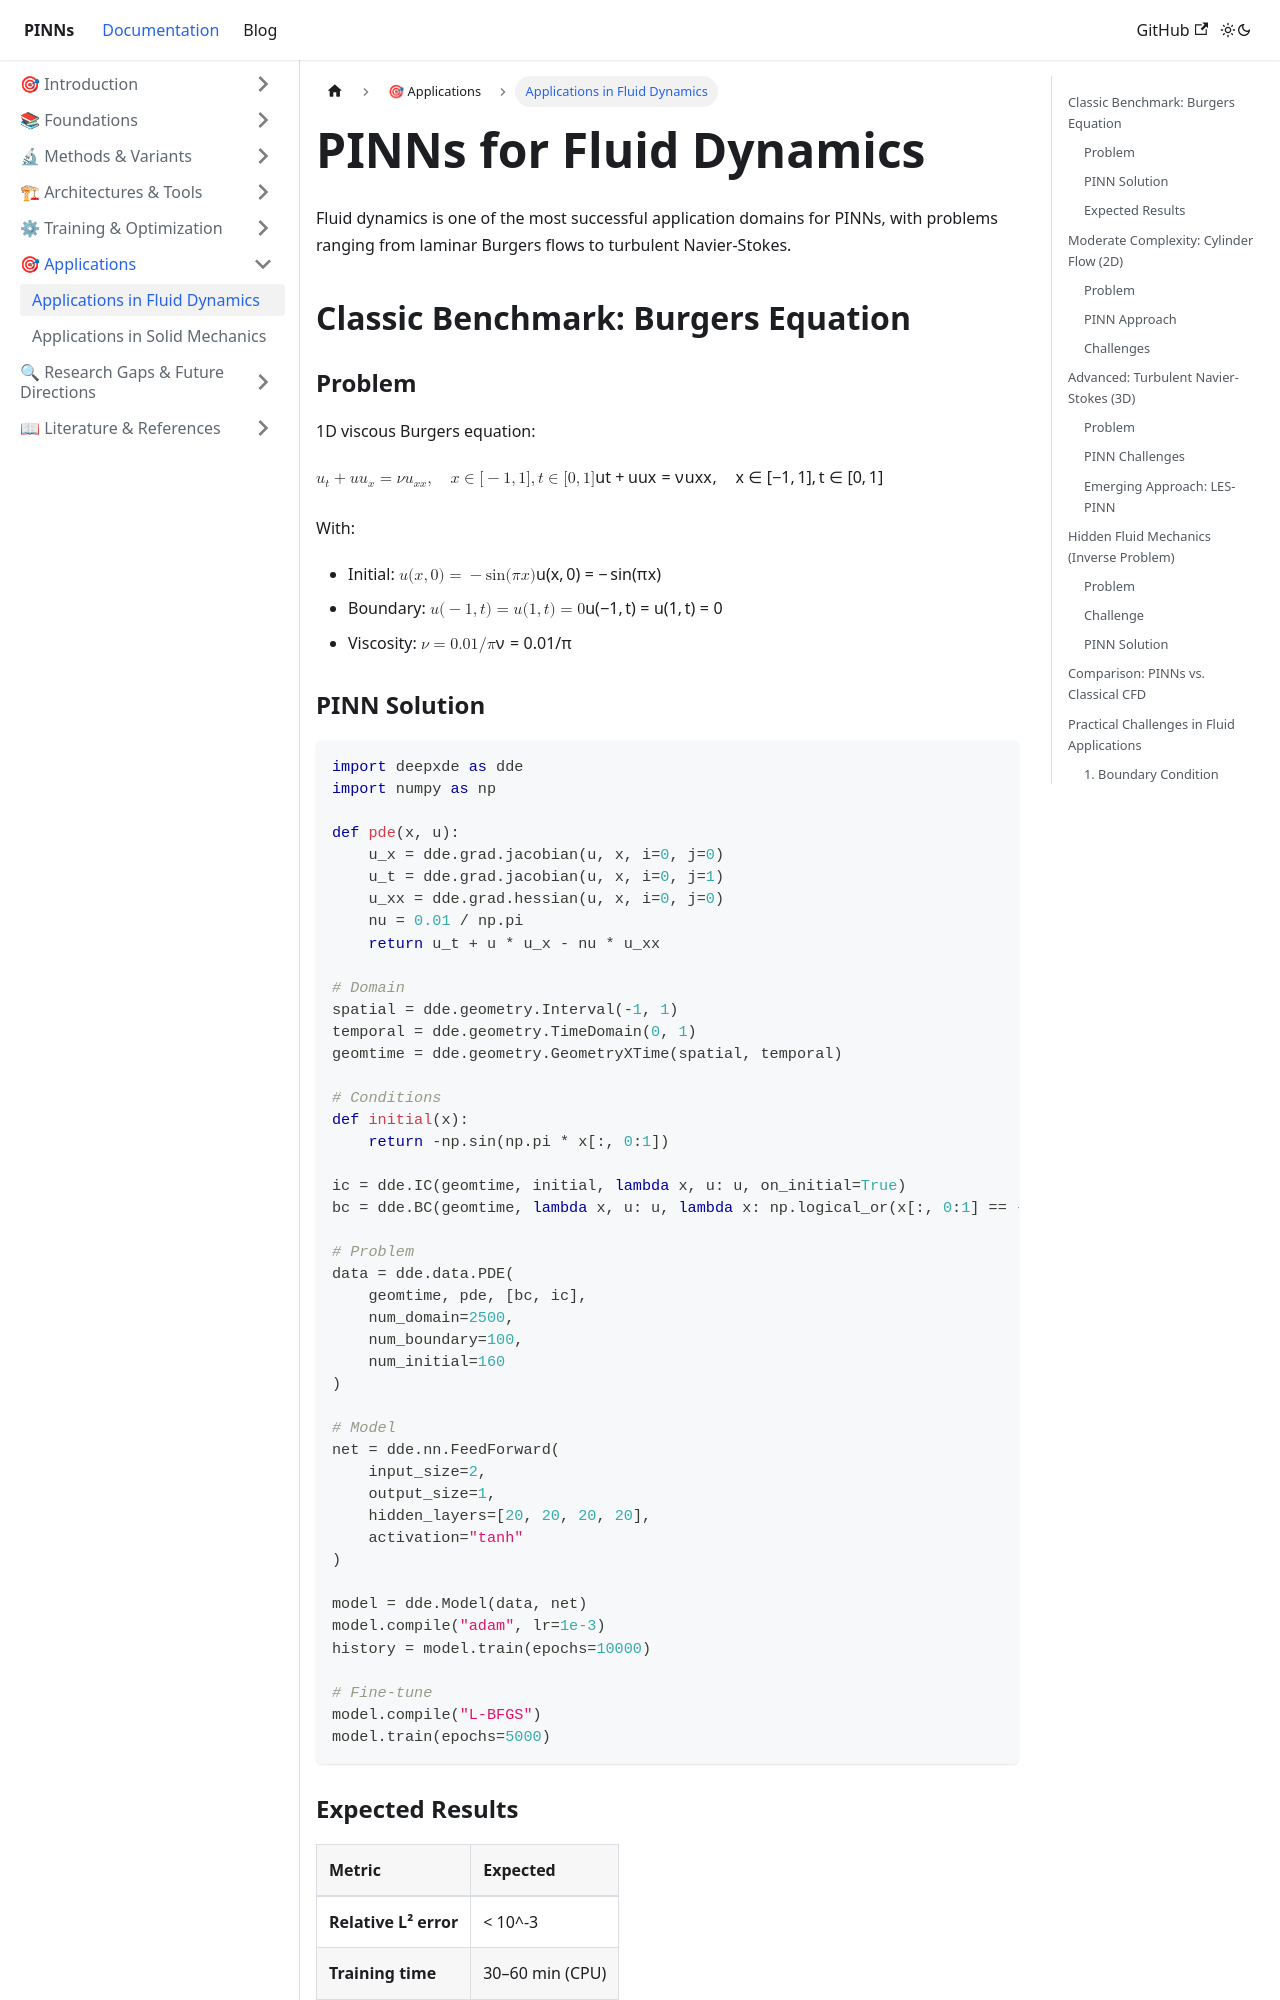

repository: cgolfo/pinns-docusaurus · page: docs/applications/fluids/index.html · generator: docusaurus

---
id: fluids
title: Applications in Fluid Dynamics
sidebar_position: 1
---

# PINNs for Fluid Dynamics

Fluid dynamics is one of the most successful application domains for PINNs, with problems ranging from laminar Burgers flows to turbulent Navier-Stokes.

## Classic Benchmark: Burgers Equation

### Problem

1D viscous Burgers equation:

$$u_t + u u_x = \nu u_{xx}, \quad x \in [-1,1], t \in [0,1]$$

With:
- Initial: $u(x, 0) = -\sin(\pi x)$
- Boundary: $u(-1,t) = u(1,t) = 0$
- Viscosity: $\nu = 0.01/\pi$

### PINN Solution

```python
import deepxde as dde
import numpy as np

def pde(x, u):
    u_x = dde.grad.jacobian(u, x, i=0, j=0)
    u_t = dde.grad.jacobian(u, x, i=0, j=1)
    u_xx = dde.grad.hessian(u, x, i=0, j=0)
    nu = 0.01 / np.pi
    return u_t + u * u_x - nu * u_xx

# Domain
spatial = dde.geometry.Interval(-1, 1)
temporal = dde.geometry.TimeDomain(0, 1)
geomtime = dde.geometry.GeometryXTime(spatial, temporal)

# Conditions
def initial(x):
    return -np.sin(np.pi * x[:, 0:1])

ic = dde.IC(geomtime, initial, lambda x, u: u, on_initial=True)
bc = dde.BC(geomtime, lambda x, u: u, lambda x: np.logical_or(x[:, 0:1] == -1, x[:, 0:1] == 1))

# Problem
data = dde.data.PDE(
    geomtime, pde, [bc, ic],
    num_domain=2500,
    num_boundary=100,
    num_initial=160
)

# Model
net = dde.nn.FeedForward(
    input_size=2,
    output_size=1,
    hidden_layers=[20, 20, 20, 20],
    activation="tanh"
)

model = dde.Model(data, net)
model.compile("adam", lr=1e-3)
history = model.train(epochs=10000)

# Fine-tune
model.compile("L-BFGS")
model.train(epochs=5000)
```

### Expected Results

| Metric | Expected |
|--------|----------|
| **Relative L² error** | < 10^-3 |
| **Training time** | 30–60 min (CPU) |
| **Inference time** | < 1 ms |

---

## Moderate Complexity: Cylinder Flow (2D)
